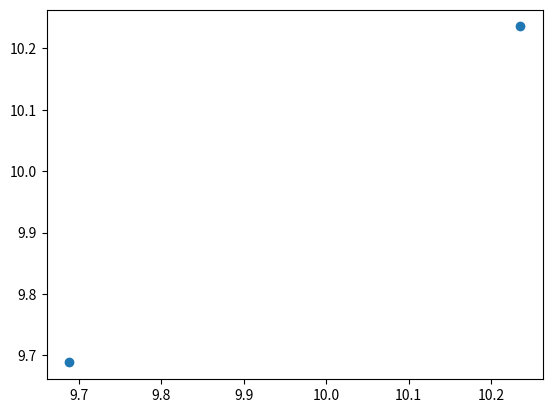

Write the Python code that produced this figure.
# Importing useful Library
import numpy as np 
import pandas as pd 
import matplotlib.pyplot as plt 
x = np.random.randn(10,2)
x[:,1:] = x[:,1:]/x[:,1:]
y = (x[:,:1] * 0.5) + len(x)

x_train = x[:8,:]
x_test = x[8:,:]
y_train = y[:8,:]
y_test = y[8:,:]


# model define for simple linear regretion
def model(x, y, learing_rate, iterations):
    m = len(y)
    theta = np.zeros((2,1))
    cost_list = []

    for i in range(iterations):
        y_pred = np.dot(x,theta)
        cost = (1/(2*m)) * (np.sum(np.square(y_pred-y)))
        d_theta =  (1/m) * (np.dot(x.T,(y_pred - y)))
        theta = theta - (learing_rate * d_theta)
        cost_list.append(cost)

    return cost_list, theta

cost_list, theta = model(x_train, y_train, learing_rate = 0.3, iterations = 50) 

#print(cost_list)
#print(theta)

predication = np.dot(x_test, theta)

#print(predication)
#print(y_test)


#mrse = 0.5 * np.sqrt((np.sum(np.square(predication - y_test)))) # Where mrse is "Mean Root Squre Error"
#mse = 0.5 * (np.sum(np.square(predication - y_test))) # Where mse is "Mean Squre Error"
#print(mrse,"\n",mse)
# output :=> very very  low error

j_test_theta = 0.5 * np.sum(np.square(predication - y_test))

print(100 - j_test_theta)

plt.scatter(predication,y_test)
plt.show()